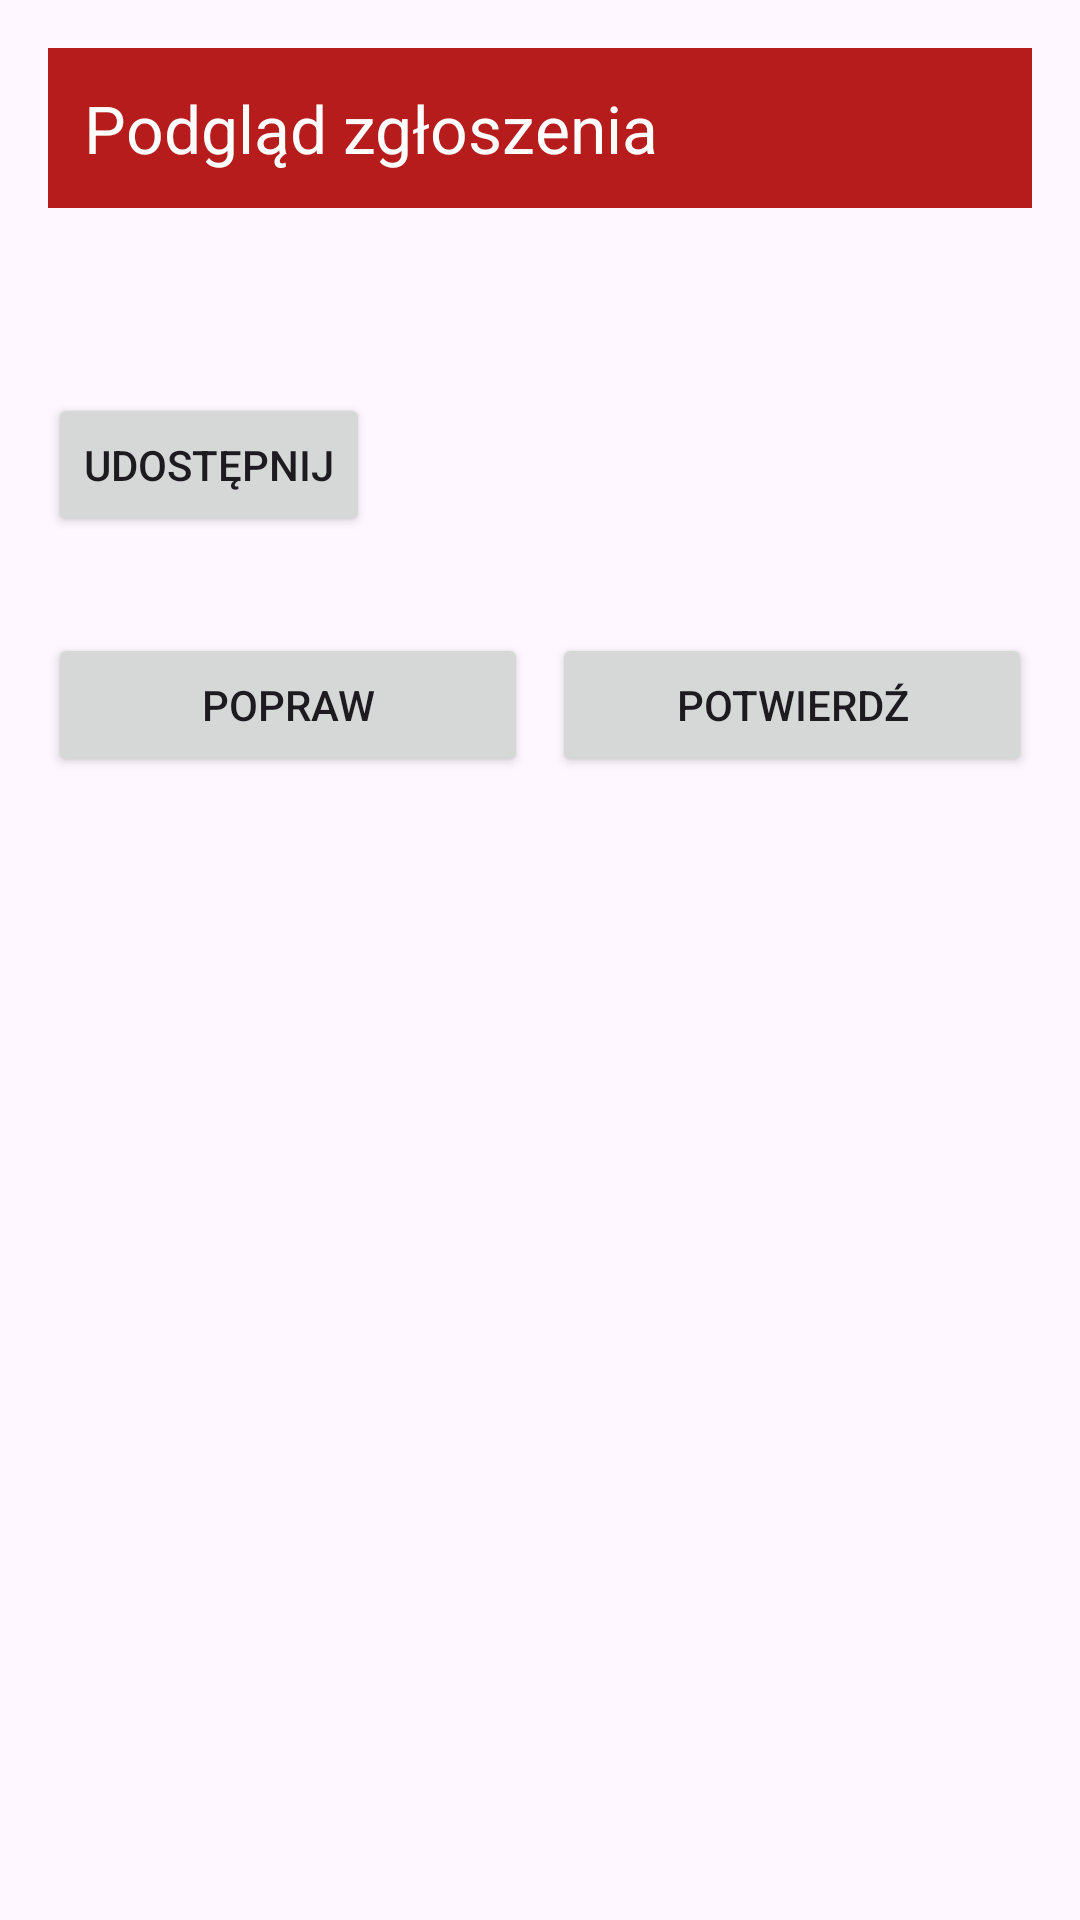

Write the Android layout XML for this screen, with the resource values it uses.
<!-- AndroidManifest.xml: application theme Theme.ZgloszenieUsterki2 -->
<!-- res/layout/activity_summary.xml -->
<?xml version="1.0" encoding="utf-8"?>
<LinearLayout xmlns:android="http://schemas.android.com/apk/res/android"
    xmlns:tools="http://schemas.android.com/tools"
    android:id="@+id/summary"
    android:layout_width="match_parent"
    android:layout_height="match_parent"
    android:orientation="vertical"
    android:padding="16dp"
    tools:context=".SummaryActivity">

    <TextView
        android:layout_width="match_parent"
        android:layout_height="wrap_content"
        android:background="#B71C1C"
        android:padding="12dp"
        android:text="Podgląd zgłoszenia"
        android:textColor="#FFFFFF"
        android:textSize="22sp" />

    <TextView
        android:id="@+id/tvSummary"
        android:layout_width="match_parent"
        android:layout_height="wrap_content"
        android:layout_marginTop="24dp"
        android:textSize="16sp" />

    <Button
        android:id="@+id/btnShare"
        android:layout_width="wrap_content"
        android:layout_height="wrap_content"
        android:layout_marginTop="16dp"
        android:text="Udostępnij" />

    <LinearLayout
        android:layout_width="match_parent"
        android:layout_height="wrap_content"
        android:layout_marginTop="32dp"
        android:orientation="horizontal">

        <Button
            android:id="@+id/btnEdit"
            android:layout_width="0dp"
            android:layout_height="wrap_content"
            android:layout_weight="1"
            android:layout_marginEnd="8dp"
            android:text="POPRAW" />

        <Button
            android:id="@+id/btnConfirm"
            android:layout_width="0dp"
            android:layout_height="wrap_content"
            android:layout_weight="1"
            android:text="POTWIERDŹ" />
    </LinearLayout>

</LinearLayout>
<!-- resources referenced by this layout -->
<resources>
  <style name="Theme.ZgloszenieUsterki2" parent="Base.Theme.ZgloszenieUsterki2" />
  <style name="Base.Theme.ZgloszenieUsterki2" parent="Theme.Material3.DayNight.NoActionBar">
          
          
      </style>
</resources>
